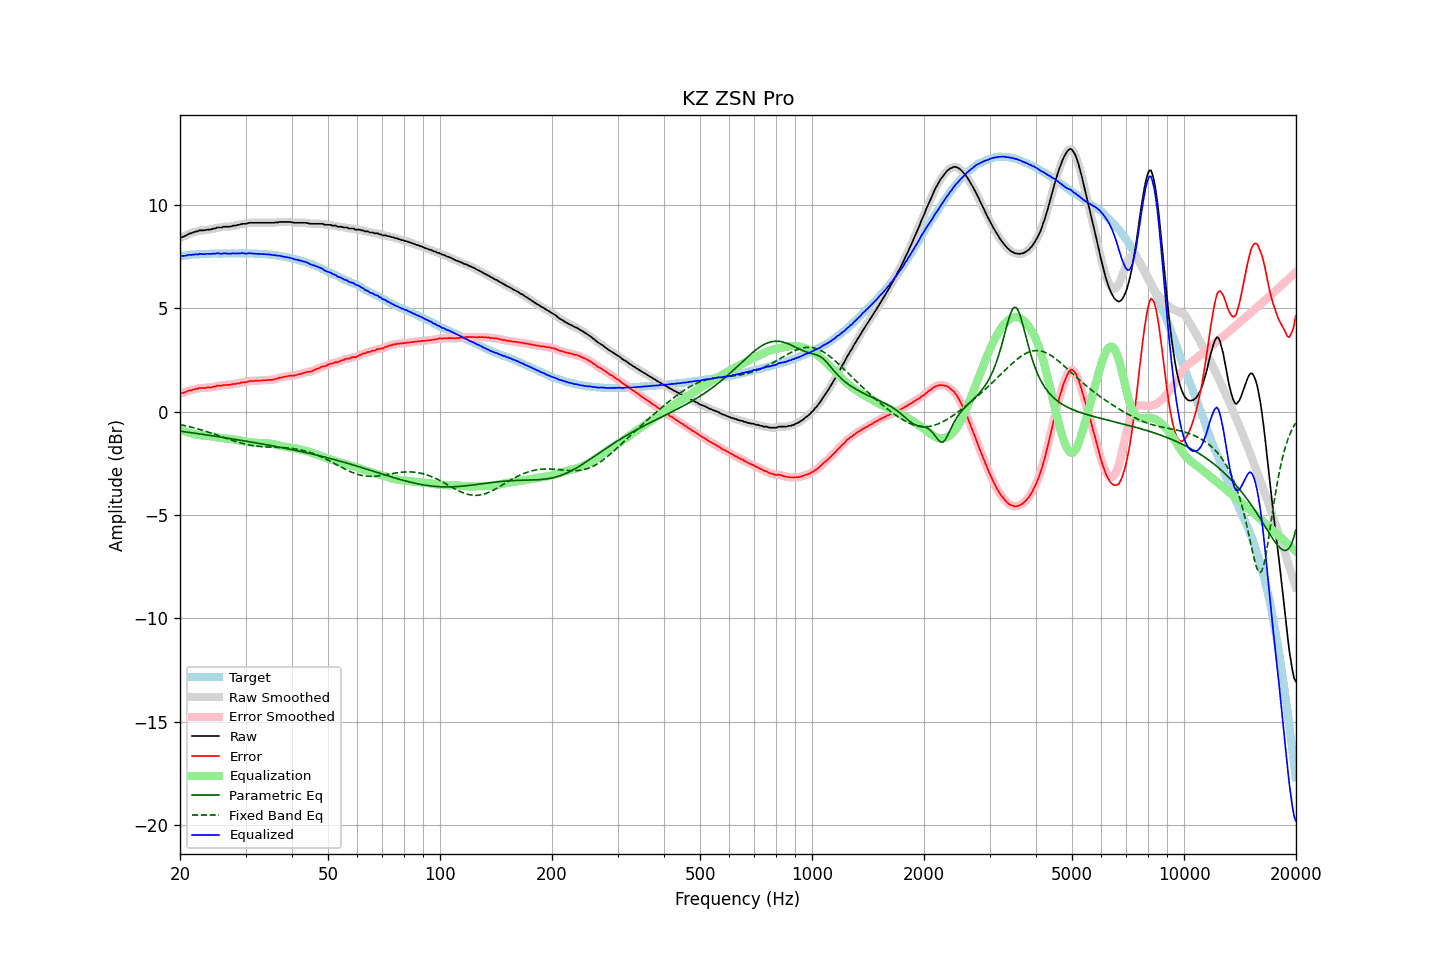

The table this chart was drawn from, first rows:
frequency, raw, error, smoothed, error_smoothed, equalization, parametric_eq, fixed_band_eq, equalized_raw, equalized_smoothed, target
20.00, 8.42, 0.88, 8.42, 0.88, -0.87, -0.94, -0.62, 7.55, 7.55, 7.54
20.20, 8.45, 0.90, 8.44, 0.90, -0.90, -0.95, -0.64, 7.55, 7.55, 7.55
20.40, 8.47, 0.91, 8.47, 0.92, -0.93, -0.96, -0.65, 7.54, 7.55, 7.56
20.61, 8.51, 0.94, 8.51, 0.94, -0.95, -0.97, -0.67, 7.55, 7.55, 7.57
20.81, 8.54, 0.97, 8.55, 0.98, -0.98, -0.98, -0.69, 7.56, 7.57, 7.57
21.02, 8.59, 1.01, 8.59, 1.01, -1.00, -0.99, -0.71, 7.58, 7.58, 7.58
21.23, 8.63, 1.04, 8.62, 1.03, -1.03, -1.00, -0.73, 7.60, 7.59, 7.59
21.44, 8.64, 1.03, 8.65, 1.05, -1.05, -1.01, -0.75, 7.59, 7.60, 7.61
21.66, 8.68, 1.07, 8.68, 1.07, -1.07, -1.03, -0.77, 7.61, 7.61, 7.61
21.87, 8.70, 1.09, 8.70, 1.08, -1.09, -1.04, -0.79, 7.61, 7.61, 7.61
22.09, 8.73, 1.11, 8.72, 1.11, -1.11, -1.05, -0.81, 7.62, 7.62, 7.61
22.31, 8.73, 1.11, 8.75, 1.12, -1.12, -1.06, -0.83, 7.61, 7.63, 7.62
22.54, 8.78, 1.16, 8.77, 1.14, -1.13, -1.07, -0.85, 7.65, 7.63, 7.62
22.76, 8.78, 1.15, 8.77, 1.15, -1.14, -1.08, -0.87, 7.64, 7.63, 7.63
22.99, 8.78, 1.15, 8.78, 1.15, -1.15, -1.09, -0.90, 7.63, 7.63, 7.63
23.22, 8.78, 1.15, 8.79, 1.15, -1.16, -1.11, -0.92, 7.62, 7.63, 7.63
23.45, 8.80, 1.16, 8.80, 1.16, -1.16, -1.12, -0.94, 7.64, 7.64, 7.64
23.69, 8.82, 1.18, 8.81, 1.17, -1.17, -1.13, -0.97, 7.65, 7.64, 7.64
23.92, 8.82, 1.18, 8.82, 1.18, -1.18, -1.14, -0.99, 7.64, 7.64, 7.64
24.16, 8.82, 1.17, 8.83, 1.18, -1.19, -1.15, -1.02, 7.63, 7.65, 7.65
24.40, 8.85, 1.19, 8.84, 1.19, -1.20, -1.16, -1.05, 7.65, 7.64, 7.66
24.65, 8.87, 1.21, 8.86, 1.21, -1.21, -1.18, -1.07, 7.66, 7.65, 7.66
24.89, 8.87, 1.21, 8.89, 1.23, -1.23, -1.19, -1.10, 7.64, 7.66, 7.66
25.14, 8.92, 1.26, 8.90, 1.25, -1.24, -1.20, -1.13, 7.68, 7.66, 7.66
25.39, 8.92, 1.26, 8.91, 1.26, -1.25, -1.21, -1.15, 7.67, 7.66, 7.66
25.65, 8.92, 1.26, 8.93, 1.27, -1.27, -1.22, -1.18, 7.65, 7.66, 7.65
25.91, 8.92, 1.27, 8.93, 1.28, -1.28, -1.24, -1.21, 7.64, 7.66, 7.65
26.16, 8.96, 1.30, 8.95, 1.29, -1.28, -1.25, -1.24, 7.67, 7.66, 7.66
26.43, 8.96, 1.30, 8.96, 1.30, -1.29, -1.26, -1.26, 7.67, 7.67, 7.66
26.69, 8.96, 1.30, 8.96, 1.30, -1.30, -1.27, -1.29, 7.66, 7.66, 7.66
26.96, 8.96, 1.30, 8.96, 1.30, -1.31, -1.28, -1.32, 7.65, 7.65, 7.66
27.23, 8.96, 1.30, 8.97, 1.31, -1.31, -1.30, -1.34, 7.65, 7.65, 7.66
27.50, 8.98, 1.32, 8.98, 1.32, -1.32, -1.31, -1.37, 7.66, 7.66, 7.66
27.77, 9.01, 1.34, 9.00, 1.33, -1.33, -1.32, -1.40, 7.67, 7.66, 7.67
28.05, 9.01, 1.34, 9.01, 1.35, -1.35, -1.33, -1.42, 7.66, 7.67, 7.67
28.33, 9.02, 1.36, 9.03, 1.36, -1.36, -1.35, -1.45, 7.66, 7.67, 7.66
28.62, 9.05, 1.39, 9.04, 1.37, -1.37, -1.36, -1.47, 7.67, 7.66, 7.66
28.90, 9.05, 1.38, 9.06, 1.39, -1.39, -1.37, -1.49, 7.66, 7.67, 7.67
29.19, 9.08, 1.41, 9.08, 1.41, -1.40, -1.39, -1.52, 7.68, 7.67, 7.67
29.48, 9.10, 1.43, 9.09, 1.42, -1.42, -1.40, -1.54, 7.68, 7.67, 7.67
29.78, 9.10, 1.43, 9.10, 1.43, -1.43, -1.41, -1.56, 7.67, 7.67, 7.67
30.08, 9.10, 1.42, 9.11, 1.44, -1.45, -1.42, -1.57, 7.65, 7.66, 7.68
30.38, 9.12, 1.46, 9.12, 1.46, -1.46, -1.44, -1.59, 7.66, 7.66, 7.66
30.68, 9.15, 1.49, 9.14, 1.47, -1.47, -1.45, -1.61, 7.68, 7.67, 7.66
30.99, 9.15, 1.49, 9.15, 1.49, -1.48, -1.46, -1.62, 7.67, 7.67, 7.66
31.30, 9.15, 1.49, 9.15, 1.50, -1.49, -1.48, -1.64, 7.66, 7.66, 7.66
31.61, 9.15, 1.49, 9.15, 1.49, -1.50, -1.49, -1.65, 7.65, 7.65, 7.66
31.93, 9.15, 1.50, 9.15, 1.50, -1.50, -1.50, -1.66, 7.65, 7.65, 7.64
32.24, 9.15, 1.50, 9.15, 1.50, -1.51, -1.52, -1.67, 7.64, 7.64, 7.65
32.57, 9.15, 1.51, 9.15, 1.51, -1.51, -1.53, -1.68, 7.64, 7.64, 7.64
32.89, 9.15, 1.51, 9.15, 1.51, -1.51, -1.54, -1.68, 7.64, 7.64, 7.64
33.22, 9.15, 1.51, 9.15, 1.51, -1.51, -1.56, -1.69, 7.64, 7.64, 7.64
33.55, 9.15, 1.52, 9.15, 1.52, -1.52, -1.57, -1.70, 7.63, 7.63, 7.63
33.89, 9.15, 1.52, 9.15, 1.52, -1.52, -1.59, -1.70, 7.63, 7.63, 7.63
34.23, 9.15, 1.53, 9.15, 1.53, -1.53, -1.60, -1.70, 7.62, 7.62, 7.62
34.57, 9.15, 1.53, 9.15, 1.53, -1.53, -1.61, -1.71, 7.62, 7.62, 7.61
34.92, 9.15, 1.55, 9.15, 1.54, -1.54, -1.63, -1.71, 7.61, 7.61, 7.60
35.27, 9.15, 1.54, 9.15, 1.55, -1.55, -1.64, -1.71, 7.60, 7.60, 7.61
35.62, 9.15, 1.56, 9.15, 1.56, -1.57, -1.66, -1.72, 7.58, 7.59, 7.59
35.97, 9.16, 1.58, 9.16, 1.58, -1.58, -1.67, -1.72, 7.58, 7.57, 7.58
... 635 more rows
